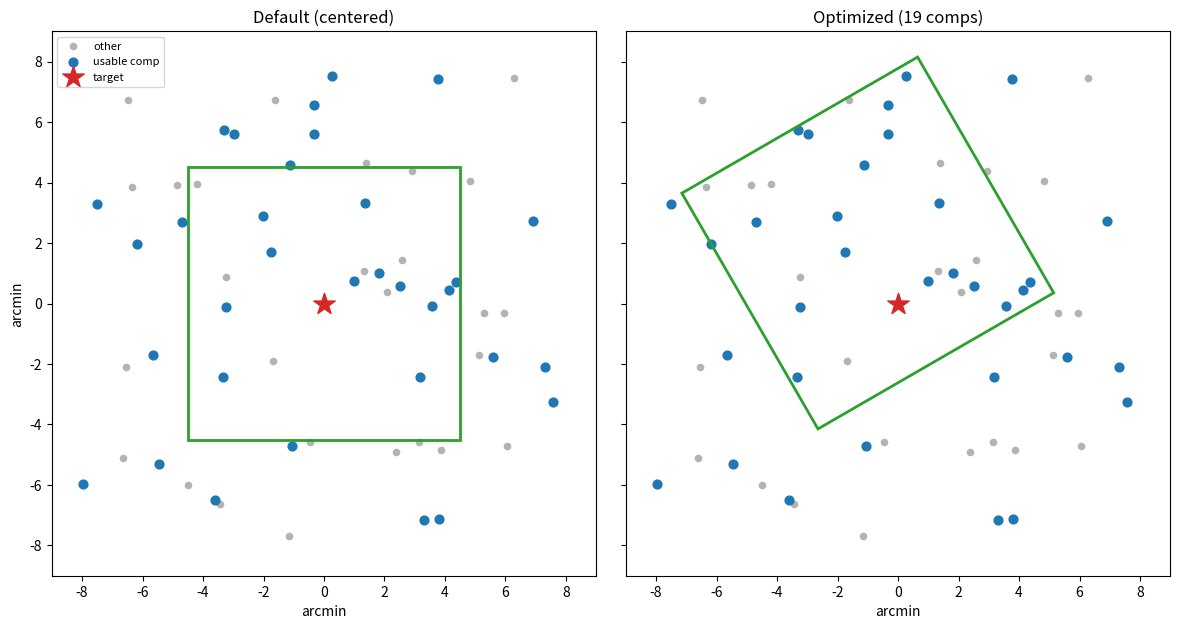

Python code for this plot:
import numpy as np
import matplotlib.pyplot as plt
from matplotlib.patches import Rectangle
import matplotlib.transforms as mtransforms

rng = np.random.default_rng(3)

FOV_ARCMIN = 9.0          # square camera field, side length
MAG_LO, MAG_HI = 11.5, 15.5   # usable comparison-star magnitude window
N_FIELD = 60

# Stars scattered around the target, in arcmin offsets on the sky.
star_x = rng.uniform(-8, 8, N_FIELD)
star_y = rng.uniform(-8, 8, N_FIELD)
star_mag = rng.uniform(10.0, 18.0, N_FIELD)
usable = (star_mag >= MAG_LO) & (star_mag <= MAG_HI)

print(f"{usable.sum()} of {N_FIELD} stars fall in the comparison window")

def in_footprint(cx, cy, pa_deg, half, px, py):
    """Which points (px, py) fall inside a square footprint.

    The square has side 2*half, is centered at (cx, cy), and rotated by
    pa_deg. We rotate the points into the box frame and test against an
    axis-aligned square.
    """
    a = np.deg2rad(pa_deg)
    dx, dy = px - cx, py - cy
    xr = np.cos(a) * dx + np.sin(a) * dy
    yr = -np.sin(a) * dx + np.cos(a) * dy
    return (np.abs(xr) <= half) & (np.abs(yr) <= half)


def draw_footprint(ax, cx, cy, pa_deg, half, **kw):
    rect = Rectangle((cx - half, cy - half), 2 * half, 2 * half,
                     fill=False, **kw)
    tr = mtransforms.Affine2D().rotate_deg_around(cx, cy, pa_deg) + ax.transData
    rect.set_transform(tr)
    ax.add_patch(rect)

HALF = FOV_ARCMIN / 2
TARGET_MARGIN = 0.5   # arcmin the target must stay inside the edge

def score(cx, cy, pa_deg):
    if not in_footprint(cx, cy, pa_deg, HALF - TARGET_MARGIN,
                        np.array([0.0]), np.array([0.0]))[0]:
        return 0
    hit = in_footprint(cx, cy, pa_deg, HALF, star_x, star_y)
    return int(np.sum(hit & usable))

# Baseline: target centered, no rotation.
print(f"comparisons with default centered pointing: {score(0, 0, 0)}")

offsets = np.linspace(-HALF + TARGET_MARGIN, HALF - TARGET_MARGIN, 9)
angles = np.arange(0, 90, 15)   # square has 90-deg symmetry

best = (score(0, 0, 0), 0.0, 0.0, 0.0)
for cx in offsets:
    for cy in offsets:
        for pa in angles:
            s = score(cx, cy, pa)
            if s > best[0]:
                best = (s, cx, cy, pa)

best_score, bx, by, bpa = best
print(f"best score : {best_score} comparison stars")
print(f"offset     : dx={bx:+.2f}, dy={by:+.2f} arcmin")
print(f"position PA: {bpa:.0f} deg")

fig, axes = plt.subplots(1, 2, figsize=(12, 6), sharex=True, sharey=True)
configs = [(0.0, 0.0, 0.0, "Default (centered)"),
           (bx, by, bpa, f"Optimized ({best_score} comps)")]

for ax, (cx, cy, pa, title) in zip(axes, configs):
    ax.scatter(star_x[~usable], star_y[~usable], s=20, color="0.7", label="other")
    ax.scatter(star_x[usable], star_y[usable], s=40, color="C0", label="usable comp")
    ax.scatter([0], [0], marker="*", s=260, color="C3", label="target", zorder=5)
    draw_footprint(ax, cx, cy, pa, HALF, color="C2", lw=2)
    ax.set_title(title)
    ax.set_xlabel("arcmin")
    ax.set_aspect("equal")
    ax.set_xlim(-9, 9)
    ax.set_ylim(-9, 9)
axes[0].set_ylabel("arcmin")
axes[0].legend(loc="upper left", fontsize=8)
fig.tight_layout()
plt.show()
